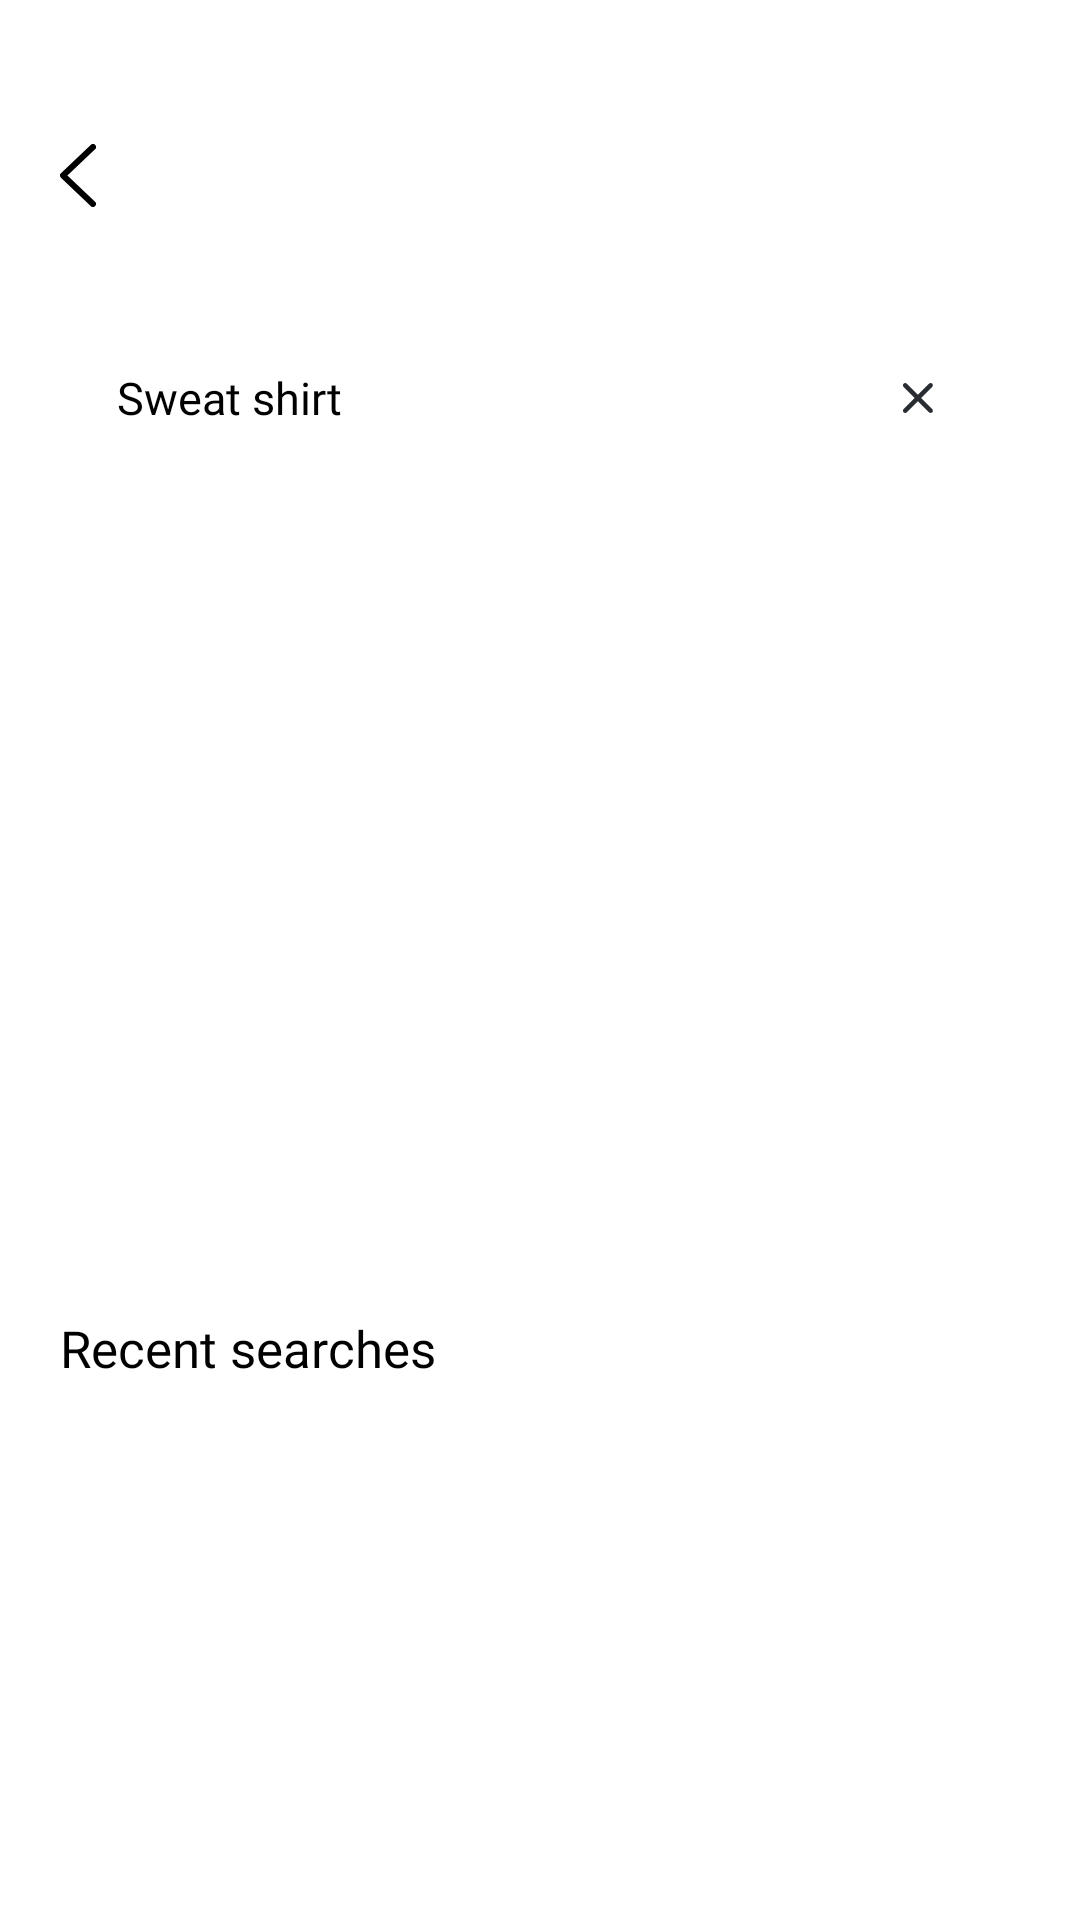

The Android layout XML behind this screen, and the referenced resources:
<!-- AndroidManifest.xml: application theme Theme.Appifest -->
<!-- res/layout/activity_search.xml -->
<?xml version="1.0" encoding="utf-8"?>
<androidx.constraintlayout.widget.ConstraintLayout xmlns:android="http://schemas.android.com/apk/res/android"
    xmlns:app="http://schemas.android.com/apk/res-auto"
    xmlns:tools="http://schemas.android.com/tools"
    android:layout_width="match_parent"
    android:layout_height="match_parent"
    android:paddingBottom="40dp"
     >

    <ImageView
        android:id="@+id/arrow_img"
        android:layout_width="wrap_content"
        android:layout_height="wrap_content"
        android:layout_marginStart="20dp"
        android:layout_marginTop="48dp"
        app:layout_constraintStart_toStartOf="parent"
        app:layout_constraintTop_toTopOf="parent"
        app:srcCompat="@drawable/ic_leftarrow" />

    <androidx.constraintlayout.widget.ConstraintLayout
        android:id="@+id/searchlayout"
        android:layout_width="match_parent"
        android:layout_height="wrap_content"
        android:layout_marginTop="36dp"
        android:background="@drawable/edittext_background"
        android:layout_marginHorizontal="20dp"
        app:layout_constraintStart_toStartOf="parent"
        app:layout_constraintEnd_toEndOf="parent"
        app:layout_constraintTop_toBottomOf="@+id/arrow_img">

        <EditText
            android:id="@+id/edt_search"
            android:layout_width="0dp"
            android:layout_height="55dp"
            android:background="@null"
            android:fontFamily="@font/poppins_medium"
            android:hint="Sweat shirt"
            android:layout_marginStart="19dp"
            android:textColorHint="@color/black"
            android:textSize="15sp"
            app:layout_constraintEnd_toStartOf="@+id/img_eye"
            app:layout_constraintStart_toStartOf="parent"
            app:layout_constraintTop_toTopOf="parent" />

        <ImageView
            android:id="@+id/img_eye"
            android:layout_width="wrap_content"
            android:layout_height="wrap_content"
            android:src="@drawable/ic_crossicon"
            android:layout_marginEnd="17dp"
            android:foregroundGravity="center"
            app:layout_constraintBottom_toBottomOf="@+id/edt_search"
            app:layout_constraintEnd_toEndOf="parent"
            app:layout_constraintTop_toTopOf="@+id/edt_search" />



    </androidx.constraintlayout.widget.ConstraintLayout>

    <androidx.recyclerview.widget.RecyclerView
        android:id="@+id/recyclerView"
        android:layout_width="0dp"
        android:layout_height="180dp"
        android:layout_marginTop="48dp"
        app:layout_constraintHorizontal_bias="0.4"
        app:layout_constraintLeft_toLeftOf="parent"
        app:layout_constraintRight_toRightOf="parent"
        app:layout_constraintTop_toBottomOf="@+id/searchlayout"
        tools:layout_constraintBottom_creator="1"
        tools:layout_constraintLeft_creator="1"
        tools:layout_constraintRight_creator="1"
        tools:layout_constraintTop_creator="1"
        tools:listitem="@layout/listlayout" />

    <TextView
        android:id="@+id/tvRecentSearches"
        android:layout_width="match_parent"
        android:layout_height="wrap_content"
        android:text="Recent searches"
        android:textColor="@color/black"
        android:fontFamily="@font/poppins_medium"
        android:layout_marginHorizontal="20dp"
        android:textSize="17dp"
        android:layout_marginTop="50dp"
        app:layout_constraintEnd_toEndOf="parent"
        app:layout_constraintStart_toStartOf="parent"
        app:layout_constraintTop_toBottomOf="@+id/recyclerView" />

    <androidx.recyclerview.widget.RecyclerView
        android:id="@+id/recentSearchesRecyclerView"
        android:layout_width="match_parent"
        android:layout_height="0dp"
        android:layout_marginHorizontal="20dp"
        tools:listitem="@layout/item_flexbox_layout"
        app:layout_constraintBottom_toBottomOf="parent"
        app:layout_constraintEnd_toEndOf="parent"
        app:layout_constraintHorizontal_bias="1.0"
        app:layout_constraintStart_toStartOf="parent"
        app:layout_constraintTop_toBottomOf="@+id/tvRecentSearches" />

</androidx.constraintlayout.widget.ConstraintLayout>
<!-- res/layout/listlayout.xml (included above) -->
<?xml version="1.0" encoding="utf-8"?>
<androidx.constraintlayout.widget.ConstraintLayout xmlns:android="http://schemas.android.com/apk/res/android"
    xmlns:app="http://schemas.android.com/apk/res-auto"
    xmlns:tools="http://schemas.android.com/tools"
    android:layout_width="match_parent"
    android:layout_height="wrap_content"
    android:layout_marginStart="19dp"
    android:layout_marginEnd="37dp">

    <TextView
        android:id="@+id/textView2"
        android:layout_width="match_parent"
        android:layout_height="wrap_content"
        android:background="@null"
        android:fontFamily="@font/poppins_medium"
        android:hint="Sweat shirt"
        android:layout_marginStart="19dp"
        android:textColorHint="#C3BDBD"
        android:textSize="17sp"
        android:drawableRight="@drawable/ic_crossicon"
        app:layout_constraintBottom_toBottomOf="parent"
        app:layout_constraintStart_toStartOf="parent"
        app:layout_constraintTop_toTopOf="parent" />

</androidx.constraintlayout.widget.ConstraintLayout>
<!-- res/layout/item_flexbox_layout.xml (included above) -->
<?xml version="1.0" encoding="utf-8"?>
<androidx.constraintlayout.widget.ConstraintLayout
    xmlns:android="http://schemas.android.com/apk/res/android"
    xmlns:app="http://schemas.android.com/apk/res-auto"
    xmlns:tools="http://schemas.android.com/tools"
    android:layout_width="wrap_content"
    android:layout_height="wrap_content"
    android:layout_marginTop="20dp"
    tools:context=".MainActivity">

    <TextView
        android:id="@+id/text"
        style="@style/filter_bottom_sheet_text"
        android:text="Shoes"
        app:layout_constraintBottom_toBottomOf="parent"
        app:layout_constraintLeft_toLeftOf="parent"
        app:layout_constraintRight_toRightOf="parent"
        app:layout_constraintTop_toTopOf="parent"/>

</androidx.constraintlayout.widget.ConstraintLayout>
<!-- resources referenced by this layout -->
<resources>
  <color name="black">#FF000000</color>
  <!-- drawable ic_crossicon (drawable) -->
  <vector xmlns:android="http://schemas.android.com/apk/res/android"
      android:width="34dp"
      android:height="34dp"
      android:viewportWidth="34"
      android:viewportHeight="34">
    <path
        android:pathData="M21.744,13.288L13.259,21.773C12.969,22.063 12.488,22.063 12.198,21.773C11.908,21.483 11.908,21.002 12.198,20.712L20.683,12.227C20.973,11.937 21.454,11.937 21.744,12.227C22.034,12.517 22.034,12.998 21.744,13.288Z"
        android:fillColor="#292D32"/>
    <path
        android:pathData="M21.744,21.773C21.454,22.063 20.973,22.063 20.683,21.773L12.198,13.288C11.908,12.998 11.908,12.517 12.198,12.227C12.488,11.937 12.969,11.937 13.259,12.227L21.744,20.712C22.034,21.002 22.034,21.483 21.744,21.773Z"
        android:fillColor="#292D32"/>
  </vector>
  <!-- drawable ic_leftarrow (drawable) -->
  <vector xmlns:android="http://schemas.android.com/apk/res/android"
      android:width="12dp"
      android:height="21dp"
      android:viewportWidth="12"
      android:viewportHeight="21">
    <path
        android:pathData="M11,1L1,10.5L11,20"
        android:strokeLineJoin="round"
        android:strokeWidth="2"
        android:fillColor="#00000000"
        android:strokeColor="#000000"
        android:strokeLineCap="round"/>
  </vector>
  <style name="filter_bottom_sheet_text">
          <item name="android:layout_height">wrap_content</item>
          <item name="android:layout_width">wrap_content</item>
          <item name="android:textColor">@color/black</item>
          <item name="android:textSize">15sp</item>
          <item name="android:background">@drawable/filter_bottom_sheet_items_background</item>
          <item name="android:fontFamily">@font/poppins</item>
      </style>
  <style name="Theme.Appifest" parent="Theme.MaterialComponents.DayNight.NoActionBar">
          
          <item name="colorPrimary">@color/purple_500</item>
          <item name="colorPrimaryVariant">@color/purple_700</item>
          <item name="colorOnPrimary">@color/white</item>
          
          <item name="colorSecondary">@color/teal_200</item>
          <item name="colorSecondaryVariant">@color/teal_700</item>
          <item name="colorOnSecondary">@color/black</item>
          
          <item name="android:statusBarColor">?attr/colorPrimaryVariant</item>
          
      </style>
  <!-- drawable filter_bottom_sheet_items_background (drawable) -->
  <?xml version="1.0" encoding="utf-8"?>
  <shape xmlns:android="http://schemas.android.com/apk/res/android">
      <solid
          android:color="#E7E7E7"/>
      <corners
          android:radius="5dp"/>
      <padding
          android:right="26dp"
          android:left="26dp"
          android:top="15dp"
          android:bottom="15dp"/>
  
  </shape>
  <color name="purple_500">#FF6200EE</color>
  <color name="purple_700">#FF3700B3</color>
  <color name="white">#FFFFFFFF</color>
  <color name="teal_200">#FF03DAC5</color>
  <color name="teal_700">#FF018786</color>
</resources>
